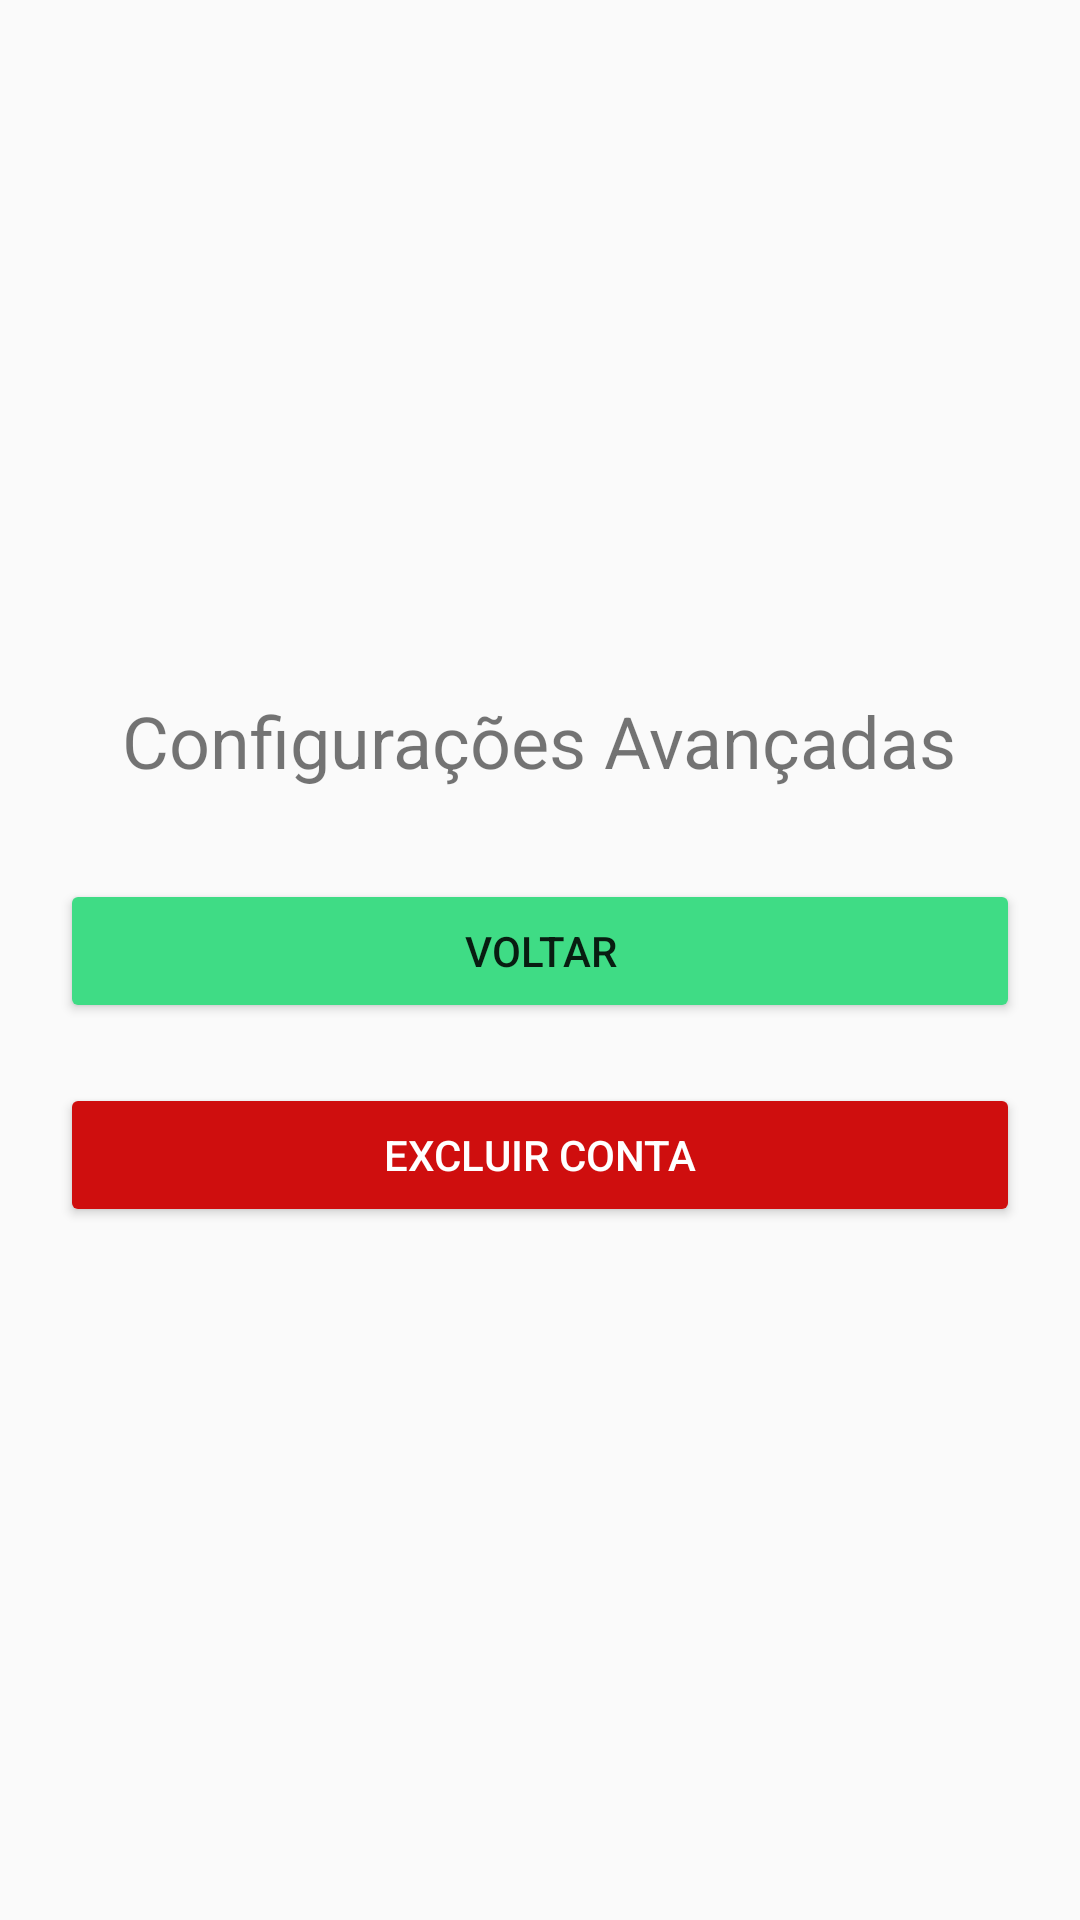

Layout XML and referenced resources for this Android screen:
<!-- AndroidManifest.xml: application theme Theme.Projetomobile -->
<!-- res/layout/activity_advanced_settings.xml -->
<?xml version="1.0" encoding="utf-8"?>
<LinearLayout xmlns:android="http://schemas.android.com/apk/res/android"
    xmlns:app="http://schemas.android.com/apk/res-auto"
    xmlns:tools="http://schemas.android.com/tools"
    android:id="@+id/main"
    android:layout_width="match_parent"
    android:layout_height="match_parent"
    android:orientation="vertical"
    android:gravity="center_vertical|center_horizontal"
    android:padding="20dp"
    tools:context=".activities.AdvancedSettingsActivity">

    <TextView
        android:layout_width="wrap_content"
        android:layout_height="wrap_content"
        android:text="Configurações Avançadas"
        android:textSize="24sp"
        android:layout_marginBottom="30dp"/>

    <Button
        android:id="@+id/buttonBack"
        android:layout_width="match_parent"
        android:layout_height="wrap_content"
        android:text="Voltar"
        android:backgroundTint="@color/green"
        android:layout_marginBottom="20dp"/>

    <Button
        android:id="@+id/buttonDeleteAccount"
        android:layout_width="match_parent"
        android:layout_height="wrap_content"
        android:textColor="@color/white"
        android:text="Excluir Conta"

        android:backgroundTint="@color/red"/>

</LinearLayout>
<!-- resources referenced by this layout -->
<resources>
  <color name="green">#FF3FDC85</color>
  <color name="red">#FFCF0E0E</color>
  <color name="white">#FFFFFFFF</color>
  <style name="Theme.Projetomobile" parent="Theme.AppCompat.Light.NoActionBar">
          
      </style>
</resources>
